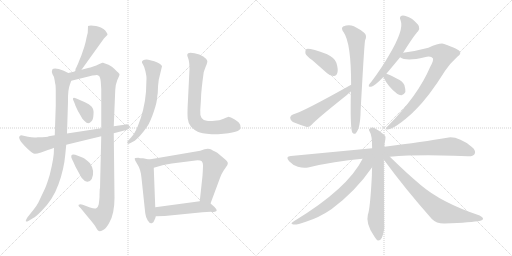
t = 0.00 s
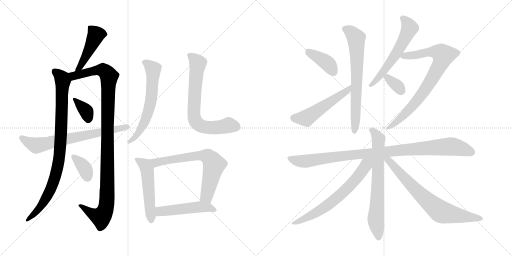
t = 3.21 s
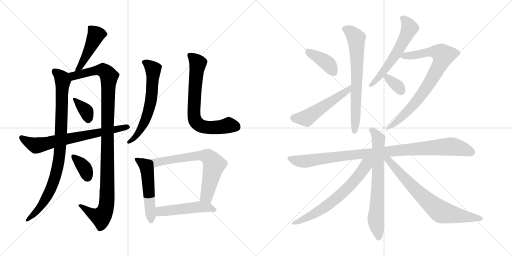
t = 6.42 s
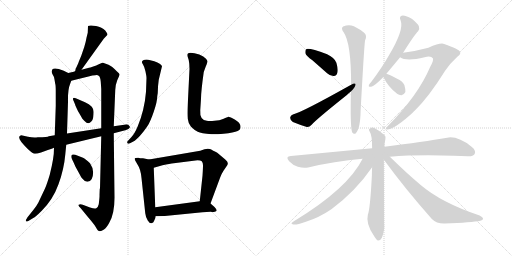
t = 9.62 s
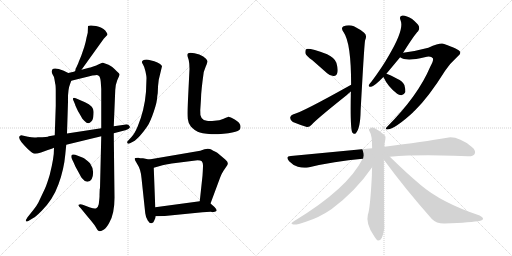
t = 12.83 s
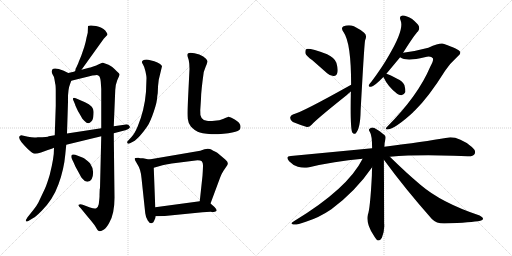
t = 16.04 s

The animated SVG that drew these frames (rendered in a browser with its animation timeline set to each time). Animation: 21 CSS @keyframes rules; one cycle of 16.04 s.

<svg version="1.1" viewBox="0 0 2048 1024" xmlns="http://www.w3.org/2000/svg">
  <g stroke="lightgray" stroke-dasharray="1,1" stroke-width="1" transform="scale(4, 4)">
    <line x1="0" y1="0" x2="256" y2="256"></line>
    <line x1="256" y1="0" x2="0" y2="256"></line>
    <line x1="128" y1="0" x2="128" y2="256"></line>
    <line x1="0" y1="128" x2="256" y2="128"></line>
    <line x1="256" y1="0" x2="512" y2="256"></line>
    <line x1="512" y1="0" x2="256" y2="256"></line>
    <line x1="384" y1="0" x2="384" y2="256"></line>
    <line x1="256" y1="128" x2="512" y2="128"></line>
  </g>
<g transform="scale(1, -1) translate(0, -850)">
   <style type="text/css">
    @keyframes keyframes0 {
      from {
       stroke: black;
       stroke-dashoffset: 458;
       stroke-width: 128;
       }
       60% {
       animation-timing-function: step-end;
       stroke: black;
       stroke-dashoffset: 0;
       stroke-width: 128;
       }
       to {
       stroke: black;
       stroke-width: 1024;
       }
       }
       #make-me-a-hanzi-animation-0 {
         animation: keyframes0 0.622721s both;
         animation-delay: 0.000000s;
         animation-timing-function: linear;
       }
    @keyframes keyframes1 {
      from {
       stroke: black;
       stroke-dashoffset: 895;
       stroke-width: 128;
       }
       74% {
       animation-timing-function: step-end;
       stroke: black;
       stroke-dashoffset: 0;
       stroke-width: 128;
       }
       to {
       stroke: black;
       stroke-width: 1024;
       }
       }
       #make-me-a-hanzi-animation-1 {
         animation: keyframes1 0.978353s both;
         animation-delay: 0.622721s;
         animation-timing-function: linear;
       }
    @keyframes keyframes2 {
      from {
       stroke: black;
       stroke-dashoffset: 1091;
       stroke-width: 128;
       }
       78% {
       animation-timing-function: step-end;
       stroke: black;
       stroke-dashoffset: 0;
       stroke-width: 128;
       }
       to {
       stroke: black;
       stroke-width: 1024;
       }
       }
       #make-me-a-hanzi-animation-2 {
         animation: keyframes2 1.137858s both;
         animation-delay: 1.601074s;
         animation-timing-function: linear;
       }
    @keyframes keyframes3 {
      from {
       stroke: black;
       stroke-dashoffset: 359;
       stroke-width: 128;
       }
       54% {
       animation-timing-function: step-end;
       stroke: black;
       stroke-dashoffset: 0;
       stroke-width: 128;
       }
       to {
       stroke: black;
       stroke-width: 1024;
       }
       }
       #make-me-a-hanzi-animation-3 {
         animation: keyframes3 0.542155s both;
         animation-delay: 2.738932s;
         animation-timing-function: linear;
       }
    @keyframes keyframes4 {
      from {
       stroke: black;
       stroke-dashoffset: 358;
       stroke-width: 128;
       }
       54% {
       animation-timing-function: step-end;
       stroke: black;
       stroke-dashoffset: 0;
       stroke-width: 128;
       }
       to {
       stroke: black;
       stroke-width: 1024;
       }
       }
       #make-me-a-hanzi-animation-4 {
         animation: keyframes4 0.541341s both;
         animation-delay: 3.281087s;
         animation-timing-function: linear;
       }
    @keyframes keyframes5 {
      from {
       stroke: black;
       stroke-dashoffset: 696;
       stroke-width: 128;
       }
       69% {
       animation-timing-function: step-end;
       stroke: black;
       stroke-dashoffset: 0;
       stroke-width: 128;
       }
       to {
       stroke: black;
       stroke-width: 1024;
       }
       }
       #make-me-a-hanzi-animation-5 {
         animation: keyframes5 0.816406s both;
         animation-delay: 3.822428s;
         animation-timing-function: linear;
       }
    @keyframes keyframes6 {
      from {
       stroke: black;
       stroke-dashoffset: 618;
       stroke-width: 128;
       }
       67% {
       animation-timing-function: step-end;
       stroke: black;
       stroke-dashoffset: 0;
       stroke-width: 128;
       }
       to {
       stroke: black;
       stroke-width: 1024;
       }
       }
       #make-me-a-hanzi-animation-6 {
         animation: keyframes6 0.752930s both;
         animation-delay: 4.638834s;
         animation-timing-function: linear;
       }
    @keyframes keyframes7 {
      from {
       stroke: black;
       stroke-dashoffset: 711;
       stroke-width: 128;
       }
       70% {
       animation-timing-function: step-end;
       stroke: black;
       stroke-dashoffset: 0;
       stroke-width: 128;
       }
       to {
       stroke: black;
       stroke-width: 1024;
       }
       }
       #make-me-a-hanzi-animation-7 {
         animation: keyframes7 0.828613s both;
         animation-delay: 5.391764s;
         animation-timing-function: linear;
       }
    @keyframes keyframes8 {
      from {
       stroke: black;
       stroke-dashoffset: 519;
       stroke-width: 128;
       }
       63% {
       animation-timing-function: step-end;
       stroke: black;
       stroke-dashoffset: 0;
       stroke-width: 128;
       }
       to {
       stroke: black;
       stroke-width: 1024;
       }
       }
       #make-me-a-hanzi-animation-8 {
         animation: keyframes8 0.672363s both;
         animation-delay: 6.220377s;
         animation-timing-function: linear;
       }
    @keyframes keyframes9 {
      from {
       stroke: black;
       stroke-dashoffset: 681;
       stroke-width: 128;
       }
       69% {
       animation-timing-function: step-end;
       stroke: black;
       stroke-dashoffset: 0;
       stroke-width: 128;
       }
       to {
       stroke: black;
       stroke-width: 1024;
       }
       }
       #make-me-a-hanzi-animation-9 {
         animation: keyframes9 0.804199s both;
         animation-delay: 6.892740s;
         animation-timing-function: linear;
       }
    @keyframes keyframes10 {
      from {
       stroke: black;
       stroke-dashoffset: 492;
       stroke-width: 128;
       }
       62% {
       animation-timing-function: step-end;
       stroke: black;
       stroke-dashoffset: 0;
       stroke-width: 128;
       }
       to {
       stroke: black;
       stroke-width: 1024;
       }
       }
       #make-me-a-hanzi-animation-10 {
         animation: keyframes10 0.650391s both;
         animation-delay: 7.696939s;
         animation-timing-function: linear;
       }
    @keyframes keyframes11 {
      from {
       stroke: black;
       stroke-dashoffset: 395;
       stroke-width: 128;
       }
       56% {
       animation-timing-function: step-end;
       stroke: black;
       stroke-dashoffset: 0;
       stroke-width: 128;
       }
       to {
       stroke: black;
       stroke-width: 1024;
       }
       }
       #make-me-a-hanzi-animation-11 {
         animation: keyframes11 0.571452s both;
         animation-delay: 8.347330s;
         animation-timing-function: linear;
       }
    @keyframes keyframes12 {
      from {
       stroke: black;
       stroke-dashoffset: 509;
       stroke-width: 128;
       }
       62% {
       animation-timing-function: step-end;
       stroke: black;
       stroke-dashoffset: 0;
       stroke-width: 128;
       }
       to {
       stroke: black;
       stroke-width: 1024;
       }
       }
       #make-me-a-hanzi-animation-12 {
         animation: keyframes12 0.664225s both;
         animation-delay: 8.918782s;
         animation-timing-function: linear;
       }
    @keyframes keyframes13 {
      from {
       stroke: black;
       stroke-dashoffset: 683;
       stroke-width: 128;
       }
       69% {
       animation-timing-function: step-end;
       stroke: black;
       stroke-dashoffset: 0;
       stroke-width: 128;
       }
       to {
       stroke: black;
       stroke-width: 1024;
       }
       }
       #make-me-a-hanzi-animation-13 {
         animation: keyframes13 0.805827s both;
         animation-delay: 9.583007s;
         animation-timing-function: linear;
       }
    @keyframes keyframes14 {
      from {
       stroke: black;
       stroke-dashoffset: 581;
       stroke-width: 128;
       }
       65% {
       animation-timing-function: step-end;
       stroke: black;
       stroke-dashoffset: 0;
       stroke-width: 128;
       }
       to {
       stroke: black;
       stroke-width: 1024;
       }
       }
       #make-me-a-hanzi-animation-14 {
         animation: keyframes14 0.722819s both;
         animation-delay: 10.388834s;
         animation-timing-function: linear;
       }
    @keyframes keyframes15 {
      from {
       stroke: black;
       stroke-dashoffset: 799;
       stroke-width: 128;
       }
       72% {
       animation-timing-function: step-end;
       stroke: black;
       stroke-dashoffset: 0;
       stroke-width: 128;
       }
       to {
       stroke: black;
       stroke-width: 1024;
       }
       }
       #make-me-a-hanzi-animation-15 {
         animation: keyframes15 0.900228s both;
         animation-delay: 11.111653s;
         animation-timing-function: linear;
       }
    @keyframes keyframes16 {
      from {
       stroke: black;
       stroke-dashoffset: 339;
       stroke-width: 128;
       }
       52% {
       animation-timing-function: step-end;
       stroke: black;
       stroke-dashoffset: 0;
       stroke-width: 128;
       }
       to {
       stroke: black;
       stroke-width: 1024;
       }
       }
       #make-me-a-hanzi-animation-16 {
         animation: keyframes16 0.525879s both;
         animation-delay: 12.011881s;
         animation-timing-function: linear;
       }
    @keyframes keyframes17 {
      from {
       stroke: black;
       stroke-dashoffset: 990;
       stroke-width: 128;
       }
       76% {
       animation-timing-function: step-end;
       stroke: black;
       stroke-dashoffset: 0;
       stroke-width: 128;
       }
       to {
       stroke: black;
       stroke-width: 1024;
       }
       }
       #make-me-a-hanzi-animation-17 {
         animation: keyframes17 1.055664s both;
         animation-delay: 12.537760s;
         animation-timing-function: linear;
       }
    @keyframes keyframes18 {
      from {
       stroke: black;
       stroke-dashoffset: 697;
       stroke-width: 128;
       }
       69% {
       animation-timing-function: step-end;
       stroke: black;
       stroke-dashoffset: 0;
       stroke-width: 128;
       }
       to {
       stroke: black;
       stroke-width: 1024;
       }
       }
       #make-me-a-hanzi-animation-18 {
         animation: keyframes18 0.817220s both;
         animation-delay: 13.593424s;
         animation-timing-function: linear;
       }
    @keyframes keyframes19 {
      from {
       stroke: black;
       stroke-dashoffset: 659;
       stroke-width: 128;
       }
       68% {
       animation-timing-function: step-end;
       stroke: black;
       stroke-dashoffset: 0;
       stroke-width: 128;
       }
       to {
       stroke: black;
       stroke-width: 1024;
       }
       }
       #make-me-a-hanzi-animation-19 {
         animation: keyframes19 0.786296s both;
         animation-delay: 14.410644s;
         animation-timing-function: linear;
       }
    @keyframes keyframes20 {
      from {
       stroke: black;
       stroke-dashoffset: 727;
       stroke-width: 128;
       }
       70% {
       animation-timing-function: step-end;
       stroke: black;
       stroke-dashoffset: 0;
       stroke-width: 128;
       }
       to {
       stroke: black;
       stroke-width: 1024;
       }
       }
       #make-me-a-hanzi-animation-20 {
         animation: keyframes20 0.841634s both;
         animation-delay: 15.196940s;
         animation-timing-function: linear;
       }
</style>
<path d="M 326.0 571.5 L 415.0 695.5 L 430.0 711.5 Q 430.0 715.5 427.0 719.5 L 421.0 728.5 Q 408.0 741.5 384.0 746.5 Q 360.0 750.5 352.0 746.5 L 351.0 719.5 L 346.0 699.5 Q 344.0 686.5 337.0 662.5 L 325.0 627.5 L 315.0 603.5 Q 313.0 595.5 302.0 574.5 Q 303.0 568.5 299.0 564.5 C 286.0 537.5 309.0 547.5 326.0 571.5 Z" fill="lightgray"></path> 
<path d="M 273.0 558.5 L 255.0 567.5 Q 218.0 581.5 209.0 572.5 Q 205.0 560.5 210.0 553.5 Q 216.0 545.5 218.0 532.5 L 221.0 514.5 Q 223.0 510.5 223.0 483.5 L 223.0 427.5 L 219.0 309.5 L 216.0 259.5 L 215.0 234.5 L 212.0 212.5 Q 208.0 187.5 199.0 151.5 Q 187.0 111.5 180.0 96.5 L 153.0 39.5 Q 148.0 29.5 134.0 11.5 L 110.0 -18.5 Q 94.0 -43.5 115.0 -32.5 L 133.0 -21.5 Q 142.0 -17.5 167.0 7.5 Q 212.0 52.5 234.0 113.5 Q 256.0 173.5 261.0 231.5 L 265.0 271.5 L 268.0 316.5 L 272.0 443.5 Q 271.0 492.5 280.0 513.5 L 285.0 527.5 C 293.0 548.5 293.0 548.5 273.0 558.5 Z" fill="lightgray"></path> 
<path d="M 399.0 95.5 L 398.0 69.5 Q 399.0 65.5 395.0 33.5 Q 392.0 20.5 385.0 17.5 Q 379.0 14.5 360.0 20.5 L 331.0 31.5 Q 320.0 34.5 315.0 31.5 Q 311.0 27.5 323.0 17.5 L 350.0 -15.5 Q 374.0 -43.5 381.0 -54.5 Q 388.0 -66.5 391.0 -70.5 Q 395.0 -74.5 400.0 -74.5 Q 406.0 -74.5 416.0 -67.5 Q 426.0 -61.5 437.0 -40.5 Q 458.0 -5.5 458.0 59.5 L 455.0 317.5 L 455.0 345.5 L 461.0 490.5 Q 461.0 509.5 469.0 529.5 Q 478.0 548.5 478.0 552.5 Q 479.0 555.5 468.0 564.5 Q 447.0 586.5 434.0 591.5 L 412.0 599.5 L 409.0 599.5 L 393.0 592.5 Q 387.0 588.5 373.0 584.5 Q 359.0 579.5 356.0 579.5 L 326.0 571.5 L 299.0 564.5 L 273.0 558.5 C 244.0 551.5 256.0 520.5 285.0 527.5 L 358.0 545.5 Q 369.0 549.5 381.0 549.5 Q 390.0 551.5 396.0 546.5 Q 401.0 542.5 403.0 523.5 L 405.0 494.5 L 405.0 337.5 L 405.0 305.5 L 400.0 96.5 L 399.0 95.5 Z" fill="lightgray"></path> 
<path d="M 340.0 441.5 L 303.0 457.5 Q 293.0 460.5 292.0 456.5 Q 291.0 451.5 295.0 445.5 L 300.0 433.5 Q 300.0 431.5 306.0 418.5 Q 312.0 404.5 317.0 397.5 L 325.0 383.5 Q 328.0 376.5 337.0 367.5 Q 347.0 357.5 353.0 357.5 Q 359.0 357.5 366.0 365.5 Q 373.0 372.5 374.0 393.5 Q 376.0 414.5 366.0 424.5 Q 357.0 434.5 340.0 441.5 Z" fill="lightgray"></path> 
<path d="M 360.0 197.5 Q 342.0 215.5 332.0 219.5 L 301.0 231.5 Q 288.0 233.5 286.0 229.5 Q 285.0 225.5 285.0 222.5 Q 285.0 219.5 294.0 201.5 L 302.0 183.5 L 313.0 163.5 Q 326.0 139.5 328.0 137.5 Q 340.0 122.5 350.0 123.5 Q 361.0 124.5 367.0 134.5 Q 381.0 167.5 360.0 197.5 Z" fill="lightgray"></path> 
<path d="M 455.0 317.5 L 501.0 329.5 Q 523.0 335.5 519.0 344.5 Q 512.0 356.5 497.0 351.5 L 455.0 345.5 L 405.0 337.5 L 268.0 316.5 L 219.0 309.5 L 195.0 305.5 Q 192.0 301.5 151.0 301.5 Q 135.0 298.5 112.0 303.5 L 85.0 309.5 Q 60.0 303.5 109.0 256.5 Q 132.0 234.5 140.0 235.5 Q 148.0 235.5 164.0 240.5 L 175.0 244.5 Q 212.0 257.5 216.0 259.5 L 265.0 271.5 L 405.0 305.5 L 455.0 317.5 Z" fill="lightgray"></path> 
<path d="M 629.0 465.5 L 631.0 478.5 Q 631.0 504.5 635.0 531.5 L 648.0 585.5 Q 645.0 596.5 617.0 605.5 L 593.0 611.5 Q 579.0 612.5 573.0 609.5 Q 568.0 606.5 568.0 603.5 Q 566.0 601.5 572.0 592.5 Q 578.0 583.5 582.0 564.5 Q 586.0 545.5 586.0 538.5 L 584.0 483.5 Q 578.0 410.5 551.0 345.5 Q 538.0 314.5 525.0 301.5 L 514.0 289.5 Q 506.0 282.5 510.0 277.5 Q 514.0 272.5 522.0 278.5 L 539.0 287.5 Q 551.0 297.5 560.0 307.5 Q 579.0 329.5 590.0 346.5 Q 601.0 362.5 615.0 403.5 Q 629.0 444.5 629.0 465.5 Z" fill="lightgray"></path> 
<path d="M 758.0 574.5 L 751.0 432.5 Q 749.0 394.5 751.0 375.5 Q 753.0 356.5 764.0 343.5 Q 778.0 329.5 791.0 323.5 Q 804.0 317.5 846.0 313.5 Q 901.0 313.5 929.0 320.5 Q 957.0 326.5 960.0 333.5 Q 964.0 339.5 961.0 350.5 Q 958.0 361.5 939.0 372.5 Q 920.0 383.5 912.0 382.5 Q 905.0 380.5 892.0 374.5 Q 879.0 368.5 858.0 367.5 Q 837.0 365.5 827.0 367.5 Q 798.0 370.5 801.0 409.5 L 804.0 455.5 Q 804.0 484.5 815.0 562.5 L 823.0 584.5 Q 831.0 602.5 829.0 607.5 Q 827.0 614.5 813.0 624.5 Q 799.0 634.5 778.0 637.5 Q 758.0 640.5 753.0 637.5 Q 749.0 634.5 749.0 630.5 Q 749.0 625.5 752.0 619.5 Q 755.0 613.5 757.0 596.5 L 758.0 574.5 Z" fill="lightgray"></path> 
<path d="M 553.0 219.5 Q 538.0 219.5 539.0 215.5 Q 538.0 211.5 550.0 192.5 Q 563.0 173.5 566.0 138.5 L 581.0 -2.5 Q 583.0 -19.5 591.0 -31.5 Q 599.0 -44.5 607.0 -42.5 Q 615.0 -40.5 617.0 -31.5 Q 622.0 -23.5 623.0 -14.5 L 621.0 21.5 L 615.0 179.5 C 614.0 208.5 614.0 208.5 596.0 212.5 L 572.0 217.5 Q 559.0 217.5 553.0 219.5 Z" fill="lightgray"></path> 
<path d="M 842.0 36.5 L 881.0 141.5 Q 885.0 153.5 894.0 167.5 L 909.0 189.5 Q 916.0 201.5 901.0 212.5 L 869.0 239.5 Q 849.0 249.5 845.0 252.5 Q 841.0 255.5 831.0 255.5 L 818.0 253.5 L 801.0 247.5 L 596.0 212.5 C 566.0 207.5 586.0 171.5 615.0 179.5 L 650.0 189.5 Q 680.0 195.5 695.0 197.5 L 790.0 209.5 Q 803.0 209.5 807.0 205.5 Q 812.0 200.5 812.0 189.5 Q 812.0 177.5 810.0 147.5 L 799.0 45.5 C 796.0 15.5 832.0 8.5 842.0 36.5 Z" fill="lightgray"></path> 
<path d="M 623.0 -14.5 L 659.0 -13.5 L 810.0 1.5 Q 845.0 3.5 848.0 2.5 Q 852.0 1.5 862.0 4.5 Q 873.0 7.5 858.0 22.5 L 842.0 36.5 C 827.0 49.5 827.0 49.5 799.0 45.5 L 621.0 21.5 C 591.0 17.5 593.0 -15.5 623.0 -14.5 Z" fill="lightgray"></path> 
<path d="M 1249.5 609.5 L 1308.5 557.5 Q 1321.5 545.5 1335.5 546.5 Q 1345.5 546.5 1349.5 559.5 Q 1353.5 572.5 1345.5 599.5 Q 1339.5 618.5 1308.5 633.5 Q 1233.5 660.5 1224.5 653.5 Q 1220.5 649.5 1221.5 637.5 Q 1224.5 627.5 1249.5 609.5 Z" fill="lightgray"></path> 
<path d="M 1404.5 511.5 Q 1206.5 400.5 1171.5 392.5 Q 1161.5 388.5 1160.5 379.5 Q 1161.5 367.5 1171.5 362.5 Q 1195.5 352.5 1227.5 342.5 Q 1237.5 341.5 1246.5 351.5 Q 1264.5 372.5 1387.5 470.5 Q 1394.5 477.5 1403.5 484.5 C 1426.5 503.5 1430.5 526.5 1404.5 511.5 Z" fill="lightgray"></path> 
<path d="M 1403.5 484.5 Q 1400.5 343.5 1408.5 321.5 Q 1414.5 311.5 1422.5 316.5 Q 1441.5 335.5 1442.5 408.5 Q 1457.5 682.5 1460.5 689.5 Q 1469.5 708.5 1456.5 719.5 Q 1441.5 732.5 1415.5 745.5 Q 1394.5 752.5 1372.5 744.5 Q 1362.5 737.5 1374.5 721.5 Q 1404.5 679.5 1404.5 511.5 L 1403.5 484.5 Z" fill="lightgray"></path> 
<path d="M 1545.5 555.5 L 1600.5 621.5 L 1612.5 639.5 Q 1657.5 711.5 1672.5 725.5 Q 1679.5 734.5 1675.5 745.5 Q 1671.5 755.5 1648.5 774.5 Q 1626.5 787.5 1610.5 788.5 Q 1594.5 787.5 1602.5 768.5 Q 1617.5 732.5 1555.5 628.5 Q 1527.5 579.5 1485.5 523.5 Q 1478.5 516.5 1475.5 510.5 Q 1472.5 500.5 1484.5 503.5 Q 1496.5 504.5 1533.5 542.5 L 1545.5 555.5 Z" fill="lightgray"></path> 
<path d="M 1600.5 621.5 Q 1624.5 603.5 1698.5 621.5 Q 1723.5 628.5 1731.5 617.5 Q 1735.5 608.5 1720.5 582.5 Q 1672.5 468.5 1549.5 344.5 Q 1536.5 331.5 1550.5 332.5 Q 1584.5 338.5 1651.5 400.5 Q 1654.5 404.5 1659.5 408.5 Q 1713.5 460.5 1780.5 567.5 Q 1798.5 595.5 1830.5 624.5 Q 1845.5 634.5 1839.5 644.5 Q 1836.5 653.5 1776.5 674.5 Q 1763.5 681.5 1713.5 659.5 Q 1665.5 646.5 1612.5 639.5 C 1582.5 635.5 1572.5 633.5 1600.5 621.5 Z" fill="lightgray"></path> 
<path d="M 1533.5 542.5 Q 1552.5 502.5 1588.5 475.5 Q 1595.5 471.5 1604.5 469.5 Q 1614.5 468.5 1621.5 482.5 Q 1622.5 492.5 1617.5 510.5 Q 1610.5 525.5 1588.5 535.5 Q 1560.5 551.5 1545.5 555.5 C 1524.5 561.5 1524.5 561.5 1533.5 542.5 Z" fill="lightgray"></path> 
<path d="M 1559.5 223.5 Q 1665.5 232.5 1814.5 227.5 Q 1844.5 226.5 1870.5 225.5 Q 1892.5 224.5 1898.5 234.5 Q 1905.5 247.5 1887.5 262.5 Q 1830.5 307.5 1788.5 299.5 Q 1694.5 283.5 1537.5 263.5 L 1488.5 257.5 L 1163.5 226.5 Q 1139.5 225.5 1156.5 205.5 Q 1171.5 189.5 1191.5 183.5 Q 1213.5 176.5 1232.5 180.5 Q 1335.5 205.5 1450.5 215.5 L 1559.5 223.5 Z" fill="lightgray"></path> 
<path d="M 1537.5 263.5 Q 1538.5 282.5 1541.5 293.5 Q 1544.5 305.5 1537.5 310.5 Q 1515.5 329.5 1497.5 338.5 Q 1487.5 342.5 1478.5 335.5 Q 1472.5 332.5 1479.5 322.5 Q 1488.5 309.5 1488.5 257.5 L 1488.5 181.5 Q 1487.5 166.5 1487.5 148.5 Q 1480.5 13.5 1471.5 -7.5 Q 1462.5 -43.5 1494.5 -90.5 Q 1504.5 -108.5 1511.5 -111.5 Q 1521.5 -112.5 1527.5 -100.5 Q 1539.5 -70.5 1536.5 -42.5 Q 1536.5 -2.5 1535.5 211.5 L 1537.5 263.5 Z" fill="lightgray"></path> 
<path d="M 1450.5 215.5 Q 1390.5 95.5 1175.5 -34.5 Q 1157.5 -44.5 1173.5 -47.5 Q 1183.5 -50.5 1223.5 -36.5 Q 1275.5 -20.5 1325.5 13.5 Q 1422.5 85.5 1488.5 181.5 C 1518.5 223.5 1475.5 262.5 1450.5 215.5 Z" fill="lightgray"></path> 
<path d="M 1535.5 211.5 Q 1619.5 96.5 1727.5 -25.5 Q 1746.5 -44.5 1778.5 -43.5 Q 1887.5 -39.5 1921.5 -32.5 Q 1931.5 -29.5 1932.5 -24.5 Q 1932.5 -18.5 1918.5 -11.5 Q 1765.5 39.5 1681.5 111.5 Q 1623.5 160.5 1559.5 223.5 C 1535.5 246.5 1517.5 235.5 1535.5 211.5 Z" fill="lightgray"></path> 
      <clipPath id="make-me-a-hanzi-clip-0">
      <path d="M 326.0 571.5 L 415.0 695.5 L 430.0 711.5 Q 430.0 715.5 427.0 719.5 L 421.0 728.5 Q 408.0 741.5 384.0 746.5 Q 360.0 750.5 352.0 746.5 L 351.0 719.5 L 346.0 699.5 Q 344.0 686.5 337.0 662.5 L 325.0 627.5 L 315.0 603.5 Q 313.0 595.5 302.0 574.5 Q 303.0 568.5 299.0 564.5 C 286.0 537.5 309.0 547.5 326.0 571.5 Z" fill="lightgray"></path>
      </clipPath>
      <path clip-path="url(#make-me-a-hanzi-clip-0)" d="M 358.0 739.5 L 384.0 711.5 L 329.0 597.5 L 305.0 568.5 " fill="none" id="make-me-a-hanzi-animation-0" stroke-dasharray="330 660" stroke-linecap="round"></path>

      <clipPath id="make-me-a-hanzi-clip-1">
      <path d="M 273.0 558.5 L 255.0 567.5 Q 218.0 581.5 209.0 572.5 Q 205.0 560.5 210.0 553.5 Q 216.0 545.5 218.0 532.5 L 221.0 514.5 Q 223.0 510.5 223.0 483.5 L 223.0 427.5 L 219.0 309.5 L 216.0 259.5 L 215.0 234.5 L 212.0 212.5 Q 208.0 187.5 199.0 151.5 Q 187.0 111.5 180.0 96.5 L 153.0 39.5 Q 148.0 29.5 134.0 11.5 L 110.0 -18.5 Q 94.0 -43.5 115.0 -32.5 L 133.0 -21.5 Q 142.0 -17.5 167.0 7.5 Q 212.0 52.5 234.0 113.5 Q 256.0 173.5 261.0 231.5 L 265.0 271.5 L 268.0 316.5 L 272.0 443.5 Q 271.0 492.5 280.0 513.5 L 285.0 527.5 C 293.0 548.5 293.0 548.5 273.0 558.5 Z" fill="lightgray"></path>
      </clipPath>
      <path clip-path="url(#make-me-a-hanzi-clip-1)" d="M 217.0 565.5 L 238.0 550.5 L 251.0 524.5 L 245.0 325.5 L 234.0 198.5 L 200.0 86.5 L 162.0 22.5 L 116.0 -24.5 " fill="none" id="make-me-a-hanzi-animation-1" stroke-dasharray="767 1534" stroke-linecap="round"></path>

      <clipPath id="make-me-a-hanzi-clip-2">
      <path d="M 399.0 95.5 L 398.0 69.5 Q 399.0 65.5 395.0 33.5 Q 392.0 20.5 385.0 17.5 Q 379.0 14.5 360.0 20.5 L 331.0 31.5 Q 320.0 34.5 315.0 31.5 Q 311.0 27.5 323.0 17.5 L 350.0 -15.5 Q 374.0 -43.5 381.0 -54.5 Q 388.0 -66.5 391.0 -70.5 Q 395.0 -74.5 400.0 -74.5 Q 406.0 -74.5 416.0 -67.5 Q 426.0 -61.5 437.0 -40.5 Q 458.0 -5.5 458.0 59.5 L 455.0 317.5 L 455.0 345.5 L 461.0 490.5 Q 461.0 509.5 469.0 529.5 Q 478.0 548.5 478.0 552.5 Q 479.0 555.5 468.0 564.5 Q 447.0 586.5 434.0 591.5 L 412.0 599.5 L 409.0 599.5 L 393.0 592.5 Q 387.0 588.5 373.0 584.5 Q 359.0 579.5 356.0 579.5 L 326.0 571.5 L 299.0 564.5 L 273.0 558.5 C 244.0 551.5 256.0 520.5 285.0 527.5 L 358.0 545.5 Q 369.0 549.5 381.0 549.5 Q 390.0 551.5 396.0 546.5 Q 401.0 542.5 403.0 523.5 L 405.0 494.5 L 405.0 337.5 L 405.0 305.5 L 400.0 96.5 L 399.0 95.5 Z" fill="lightgray"></path>
      </clipPath>
      <path clip-path="url(#make-me-a-hanzi-clip-2)" d="M 281.0 555.5 L 303.0 547.5 L 407.0 570.5 L 419.0 566.5 L 436.0 545.5 L 425.0 21.5 L 404.0 -17.5 L 373.0 -7.5 L 319.0 28.5 " fill="none" id="make-me-a-hanzi-animation-2" stroke-dasharray="963 1926" stroke-linecap="round"></path>

      <clipPath id="make-me-a-hanzi-clip-3">
      <path d="M 340.0 441.5 L 303.0 457.5 Q 293.0 460.5 292.0 456.5 Q 291.0 451.5 295.0 445.5 L 300.0 433.5 Q 300.0 431.5 306.0 418.5 Q 312.0 404.5 317.0 397.5 L 325.0 383.5 Q 328.0 376.5 337.0 367.5 Q 347.0 357.5 353.0 357.5 Q 359.0 357.5 366.0 365.5 Q 373.0 372.5 374.0 393.5 Q 376.0 414.5 366.0 424.5 Q 357.0 434.5 340.0 441.5 Z" fill="lightgray"></path>
      </clipPath>
      <path clip-path="url(#make-me-a-hanzi-clip-3)" d="M 298.0 452.5 L 346.0 404.5 L 354.0 370.5 " fill="none" id="make-me-a-hanzi-animation-3" stroke-dasharray="231 462" stroke-linecap="round"></path>

      <clipPath id="make-me-a-hanzi-clip-4">
      <path d="M 360.0 197.5 Q 342.0 215.5 332.0 219.5 L 301.0 231.5 Q 288.0 233.5 286.0 229.5 Q 285.0 225.5 285.0 222.5 Q 285.0 219.5 294.0 201.5 L 302.0 183.5 L 313.0 163.5 Q 326.0 139.5 328.0 137.5 Q 340.0 122.5 350.0 123.5 Q 361.0 124.5 367.0 134.5 Q 381.0 167.5 360.0 197.5 Z" fill="lightgray"></path>
      </clipPath>
      <path clip-path="url(#make-me-a-hanzi-clip-4)" d="M 294.0 224.5 L 339.0 176.5 L 349.0 141.5 " fill="none" id="make-me-a-hanzi-animation-4" stroke-dasharray="230 460" stroke-linecap="round"></path>

      <clipPath id="make-me-a-hanzi-clip-5">
      <path d="M 455.0 317.5 L 501.0 329.5 Q 523.0 335.5 519.0 344.5 Q 512.0 356.5 497.0 351.5 L 455.0 345.5 L 405.0 337.5 L 268.0 316.5 L 219.0 309.5 L 195.0 305.5 Q 192.0 301.5 151.0 301.5 Q 135.0 298.5 112.0 303.5 L 85.0 309.5 Q 60.0 303.5 109.0 256.5 Q 132.0 234.5 140.0 235.5 Q 148.0 235.5 164.0 240.5 L 175.0 244.5 Q 212.0 257.5 216.0 259.5 L 265.0 271.5 L 405.0 305.5 L 455.0 317.5 Z" fill="lightgray"></path>
      </clipPath>
      <path clip-path="url(#make-me-a-hanzi-clip-5)" d="M 86.0 299.5 L 113.0 279.5 L 144.0 268.5 L 510.0 342.5 " fill="none" id="make-me-a-hanzi-animation-5" stroke-dasharray="568 1136" stroke-linecap="round"></path>

      <clipPath id="make-me-a-hanzi-clip-6">
      <path d="M 629.0 465.5 L 631.0 478.5 Q 631.0 504.5 635.0 531.5 L 648.0 585.5 Q 645.0 596.5 617.0 605.5 L 593.0 611.5 Q 579.0 612.5 573.0 609.5 Q 568.0 606.5 568.0 603.5 Q 566.0 601.5 572.0 592.5 Q 578.0 583.5 582.0 564.5 Q 586.0 545.5 586.0 538.5 L 584.0 483.5 Q 578.0 410.5 551.0 345.5 Q 538.0 314.5 525.0 301.5 L 514.0 289.5 Q 506.0 282.5 510.0 277.5 Q 514.0 272.5 522.0 278.5 L 539.0 287.5 Q 551.0 297.5 560.0 307.5 Q 579.0 329.5 590.0 346.5 Q 601.0 362.5 615.0 403.5 Q 629.0 444.5 629.0 465.5 Z" fill="lightgray"></path>
      </clipPath>
      <path clip-path="url(#make-me-a-hanzi-clip-6)" d="M 577.0 600.5 L 613.0 572.5 L 602.0 436.5 L 568.0 342.5 L 536.0 298.5 L 516.0 282.5 " fill="none" id="make-me-a-hanzi-animation-6" stroke-dasharray="490 980" stroke-linecap="round"></path>

      <clipPath id="make-me-a-hanzi-clip-7">
      <path d="M 758.0 574.5 L 751.0 432.5 Q 749.0 394.5 751.0 375.5 Q 753.0 356.5 764.0 343.5 Q 778.0 329.5 791.0 323.5 Q 804.0 317.5 846.0 313.5 Q 901.0 313.5 929.0 320.5 Q 957.0 326.5 960.0 333.5 Q 964.0 339.5 961.0 350.5 Q 958.0 361.5 939.0 372.5 Q 920.0 383.5 912.0 382.5 Q 905.0 380.5 892.0 374.5 Q 879.0 368.5 858.0 367.5 Q 837.0 365.5 827.0 367.5 Q 798.0 370.5 801.0 409.5 L 804.0 455.5 Q 804.0 484.5 815.0 562.5 L 823.0 584.5 Q 831.0 602.5 829.0 607.5 Q 827.0 614.5 813.0 624.5 Q 799.0 634.5 778.0 637.5 Q 758.0 640.5 753.0 637.5 Q 749.0 634.5 749.0 630.5 Q 749.0 625.5 752.0 619.5 Q 755.0 613.5 757.0 596.5 L 758.0 574.5 Z" fill="lightgray"></path>
      </clipPath>
      <path clip-path="url(#make-me-a-hanzi-clip-7)" d="M 759.0 629.5 L 791.0 597.5 L 775.0 406.5 L 783.0 363.5 L 799.0 348.5 L 823.0 341.5 L 871.0 340.5 L 918.0 349.5 L 948.0 341.5 " fill="none" id="make-me-a-hanzi-animation-7" stroke-dasharray="583 1166" stroke-linecap="round"></path>

      <clipPath id="make-me-a-hanzi-clip-8">
      <path d="M 553.0 219.5 Q 538.0 219.5 539.0 215.5 Q 538.0 211.5 550.0 192.5 Q 563.0 173.5 566.0 138.5 L 581.0 -2.5 Q 583.0 -19.5 591.0 -31.5 Q 599.0 -44.5 607.0 -42.5 Q 615.0 -40.5 617.0 -31.5 Q 622.0 -23.5 623.0 -14.5 L 621.0 21.5 L 615.0 179.5 C 614.0 208.5 614.0 208.5 596.0 212.5 L 572.0 217.5 Q 559.0 217.5 553.0 219.5 Z" fill="lightgray"></path>
      </clipPath>
      <path clip-path="url(#make-me-a-hanzi-clip-8)" d="M 547.0 213.5 L 580.0 190.5 L 588.0 168.5 L 605.0 -30.5 " fill="none" id="make-me-a-hanzi-animation-8" stroke-dasharray="391 782" stroke-linecap="round"></path>

      <clipPath id="make-me-a-hanzi-clip-9">
      <path d="M 842.0 36.5 L 881.0 141.5 Q 885.0 153.5 894.0 167.5 L 909.0 189.5 Q 916.0 201.5 901.0 212.5 L 869.0 239.5 Q 849.0 249.5 845.0 252.5 Q 841.0 255.5 831.0 255.5 L 818.0 253.5 L 801.0 247.5 L 596.0 212.5 C 566.0 207.5 586.0 171.5 615.0 179.5 L 650.0 189.5 Q 680.0 195.5 695.0 197.5 L 790.0 209.5 Q 803.0 209.5 807.0 205.5 Q 812.0 200.5 812.0 189.5 Q 812.0 177.5 810.0 147.5 L 799.0 45.5 C 796.0 15.5 832.0 8.5 842.0 36.5 Z" fill="lightgray"></path>
      </clipPath>
      <path clip-path="url(#make-me-a-hanzi-clip-9)" d="M 605.0 210.5 L 628.0 200.5 L 797.0 228.5 L 833.0 223.5 L 857.0 192.5 L 825.0 64.5 L 808.0 51.5 " fill="none" id="make-me-a-hanzi-animation-9" stroke-dasharray="553 1106" stroke-linecap="round"></path>

      <clipPath id="make-me-a-hanzi-clip-10">
      <path d="M 623.0 -14.5 L 659.0 -13.5 L 810.0 1.5 Q 845.0 3.5 848.0 2.5 Q 852.0 1.5 862.0 4.5 Q 873.0 7.5 858.0 22.5 L 842.0 36.5 C 827.0 49.5 827.0 49.5 799.0 45.5 L 621.0 21.5 C 591.0 17.5 593.0 -15.5 623.0 -14.5 Z" fill="lightgray"></path>
      </clipPath>
      <path clip-path="url(#make-me-a-hanzi-clip-10)" d="M 629.0 -8.5 L 646.0 6.5 L 780.0 21.5 L 831.0 21.5 L 857.0 12.5 " fill="none" id="make-me-a-hanzi-animation-10" stroke-dasharray="364 728" stroke-linecap="round"></path>

      <clipPath id="make-me-a-hanzi-clip-11">
      <path d="M 1249.5 609.5 L 1308.5 557.5 Q 1321.5 545.5 1335.5 546.5 Q 1345.5 546.5 1349.5 559.5 Q 1353.5 572.5 1345.5 599.5 Q 1339.5 618.5 1308.5 633.5 Q 1233.5 660.5 1224.5 653.5 Q 1220.5 649.5 1221.5 637.5 Q 1224.5 627.5 1249.5 609.5 Z" fill="lightgray"></path>
      </clipPath>
      <path clip-path="url(#make-me-a-hanzi-clip-11)" d="M 1228.5 647.5 L 1301.5 603.5 L 1334.5 561.5 " fill="none" id="make-me-a-hanzi-animation-11" stroke-dasharray="267 534" stroke-linecap="round"></path>

      <clipPath id="make-me-a-hanzi-clip-12">
      <path d="M 1404.5 511.5 Q 1206.5 400.5 1171.5 392.5 Q 1161.5 388.5 1160.5 379.5 Q 1161.5 367.5 1171.5 362.5 Q 1195.5 352.5 1227.5 342.5 Q 1237.5 341.5 1246.5 351.5 Q 1264.5 372.5 1387.5 470.5 Q 1394.5 477.5 1403.5 484.5 C 1426.5 503.5 1430.5 526.5 1404.5 511.5 Z" fill="lightgray"></path>
      </clipPath>
      <path clip-path="url(#make-me-a-hanzi-clip-12)" d="M 1174.5 378.5 L 1225.5 378.5 L 1392.5 491.5 " fill="none" id="make-me-a-hanzi-animation-12" stroke-dasharray="381 762" stroke-linecap="round"></path>

      <clipPath id="make-me-a-hanzi-clip-13">
      <path d="M 1403.5 484.5 Q 1400.5 343.5 1408.5 321.5 Q 1414.5 311.5 1422.5 316.5 Q 1441.5 335.5 1442.5 408.5 Q 1457.5 682.5 1460.5 689.5 Q 1469.5 708.5 1456.5 719.5 Q 1441.5 732.5 1415.5 745.5 Q 1394.5 752.5 1372.5 744.5 Q 1362.5 737.5 1374.5 721.5 Q 1404.5 679.5 1404.5 511.5 L 1403.5 484.5 Z" fill="lightgray"></path>
      </clipPath>
      <path clip-path="url(#make-me-a-hanzi-clip-13)" d="M 1382.5 733.5 L 1412.5 713.5 L 1425.5 685.5 L 1428.5 529.5 L 1417.5 325.5 " fill="none" id="make-me-a-hanzi-animation-13" stroke-dasharray="555 1110" stroke-linecap="round"></path>

      <clipPath id="make-me-a-hanzi-clip-14">
      <path d="M 1545.5 555.5 L 1600.5 621.5 L 1612.5 639.5 Q 1657.5 711.5 1672.5 725.5 Q 1679.5 734.5 1675.5 745.5 Q 1671.5 755.5 1648.5 774.5 Q 1626.5 787.5 1610.5 788.5 Q 1594.5 787.5 1602.5 768.5 Q 1617.5 732.5 1555.5 628.5 Q 1527.5 579.5 1485.5 523.5 Q 1478.5 516.5 1475.5 510.5 Q 1472.5 500.5 1484.5 503.5 Q 1496.5 504.5 1533.5 542.5 L 1545.5 555.5 Z" fill="lightgray"></path>
      </clipPath>
      <path clip-path="url(#make-me-a-hanzi-clip-14)" d="M 1610.5 776.5 L 1636.5 743.5 L 1633.5 726.5 L 1600.5 660.5 L 1547.5 581.5 L 1517.5 541.5 L 1482.5 510.5 " fill="none" id="make-me-a-hanzi-animation-14" stroke-dasharray="453 906" stroke-linecap="round"></path>

      <clipPath id="make-me-a-hanzi-clip-15">
      <path d="M 1600.5 621.5 Q 1624.5 603.5 1698.5 621.5 Q 1723.5 628.5 1731.5 617.5 Q 1735.5 608.5 1720.5 582.5 Q 1672.5 468.5 1549.5 344.5 Q 1536.5 331.5 1550.5 332.5 Q 1584.5 338.5 1651.5 400.5 Q 1654.5 404.5 1659.5 408.5 Q 1713.5 460.5 1780.5 567.5 Q 1798.5 595.5 1830.5 624.5 Q 1845.5 634.5 1839.5 644.5 Q 1836.5 653.5 1776.5 674.5 Q 1763.5 681.5 1713.5 659.5 Q 1665.5 646.5 1612.5 639.5 C 1582.5 635.5 1572.5 633.5 1600.5 621.5 Z" fill="lightgray"></path>
      </clipPath>
      <path clip-path="url(#make-me-a-hanzi-clip-15)" d="M 1606.5 623.5 L 1730.5 644.5 L 1762.5 638.5 L 1773.5 630.5 L 1766.5 605.5 L 1733.5 543.5 L 1665.5 444.5 L 1632.5 405.5 L 1553.5 338.5 " fill="none" id="make-me-a-hanzi-animation-15" stroke-dasharray="671 1342" stroke-linecap="round"></path>

      <clipPath id="make-me-a-hanzi-clip-16">
      <path d="M 1533.5 542.5 Q 1552.5 502.5 1588.5 475.5 Q 1595.5 471.5 1604.5 469.5 Q 1614.5 468.5 1621.5 482.5 Q 1622.5 492.5 1617.5 510.5 Q 1610.5 525.5 1588.5 535.5 Q 1560.5 551.5 1545.5 555.5 C 1524.5 561.5 1524.5 561.5 1533.5 542.5 Z" fill="lightgray"></path>
      </clipPath>
      <path clip-path="url(#make-me-a-hanzi-clip-16)" d="M 1548.5 546.5 L 1604.5 485.5 " fill="none" id="make-me-a-hanzi-animation-16" stroke-dasharray="211 422" stroke-linecap="round"></path>

      <clipPath id="make-me-a-hanzi-clip-17">
      <path d="M 1559.5 223.5 Q 1665.5 232.5 1814.5 227.5 Q 1844.5 226.5 1870.5 225.5 Q 1892.5 224.5 1898.5 234.5 Q 1905.5 247.5 1887.5 262.5 Q 1830.5 307.5 1788.5 299.5 Q 1694.5 283.5 1537.5 263.5 L 1488.5 257.5 L 1163.5 226.5 Q 1139.5 225.5 1156.5 205.5 Q 1171.5 189.5 1191.5 183.5 Q 1213.5 176.5 1232.5 180.5 Q 1335.5 205.5 1450.5 215.5 L 1559.5 223.5 Z" fill="lightgray"></path>
      </clipPath>
      <path clip-path="url(#make-me-a-hanzi-clip-17)" d="M 1159.5 216.5 L 1214.5 204.5 L 1420.5 232.5 L 1798.5 264.5 L 1834.5 259.5 L 1885.5 241.5 " fill="none" id="make-me-a-hanzi-animation-17" stroke-dasharray="862 1724" stroke-linecap="round"></path>

      <clipPath id="make-me-a-hanzi-clip-18">
      <path d="M 1537.5 263.5 Q 1538.5 282.5 1541.5 293.5 Q 1544.5 305.5 1537.5 310.5 Q 1515.5 329.5 1497.5 338.5 Q 1487.5 342.5 1478.5 335.5 Q 1472.5 332.5 1479.5 322.5 Q 1488.5 309.5 1488.5 257.5 L 1488.5 181.5 Q 1487.5 166.5 1487.5 148.5 Q 1480.5 13.5 1471.5 -7.5 Q 1462.5 -43.5 1494.5 -90.5 Q 1504.5 -108.5 1511.5 -111.5 Q 1521.5 -112.5 1527.5 -100.5 Q 1539.5 -70.5 1536.5 -42.5 Q 1536.5 -2.5 1535.5 211.5 L 1537.5 263.5 Z" fill="lightgray"></path>
      </clipPath>
      <path clip-path="url(#make-me-a-hanzi-clip-18)" d="M 1486.5 329.5 L 1514.5 291.5 L 1513.5 148.5 L 1503.5 -18.5 L 1513.5 -101.5 " fill="none" id="make-me-a-hanzi-animation-18" stroke-dasharray="569 1138" stroke-linecap="round"></path>

      <clipPath id="make-me-a-hanzi-clip-19">
      <path d="M 1450.5 215.5 Q 1390.5 95.5 1175.5 -34.5 Q 1157.5 -44.5 1173.5 -47.5 Q 1183.5 -50.5 1223.5 -36.5 Q 1275.5 -20.5 1325.5 13.5 Q 1422.5 85.5 1488.5 181.5 C 1518.5 223.5 1475.5 262.5 1450.5 215.5 Z" fill="lightgray"></path>
      </clipPath>
      <path clip-path="url(#make-me-a-hanzi-clip-19)" d="M 1482.5 212.5 L 1419.5 128.5 L 1343.5 54.5 L 1272.5 4.5 L 1177.5 -41.5 " fill="none" id="make-me-a-hanzi-animation-19" stroke-dasharray="531 1062" stroke-linecap="round"></path>

      <clipPath id="make-me-a-hanzi-clip-20">
      <path d="M 1535.5 211.5 Q 1619.5 96.5 1727.5 -25.5 Q 1746.5 -44.5 1778.5 -43.5 Q 1887.5 -39.5 1921.5 -32.5 Q 1931.5 -29.5 1932.5 -24.5 Q 1932.5 -18.5 1918.5 -11.5 Q 1765.5 39.5 1681.5 111.5 Q 1623.5 160.5 1559.5 223.5 C 1535.5 246.5 1517.5 235.5 1535.5 211.5 Z" fill="lightgray"></path>
      </clipPath>
      <path clip-path="url(#make-me-a-hanzi-clip-20)" d="M 1542.5 216.5 L 1556.5 208.5 L 1682.5 71.5 L 1754.5 9.5 L 1788.5 -3.5 L 1924.5 -24.5 " fill="none" id="make-me-a-hanzi-animation-20" stroke-dasharray="599 1198" stroke-linecap="round"></path>

</g>
</svg>
